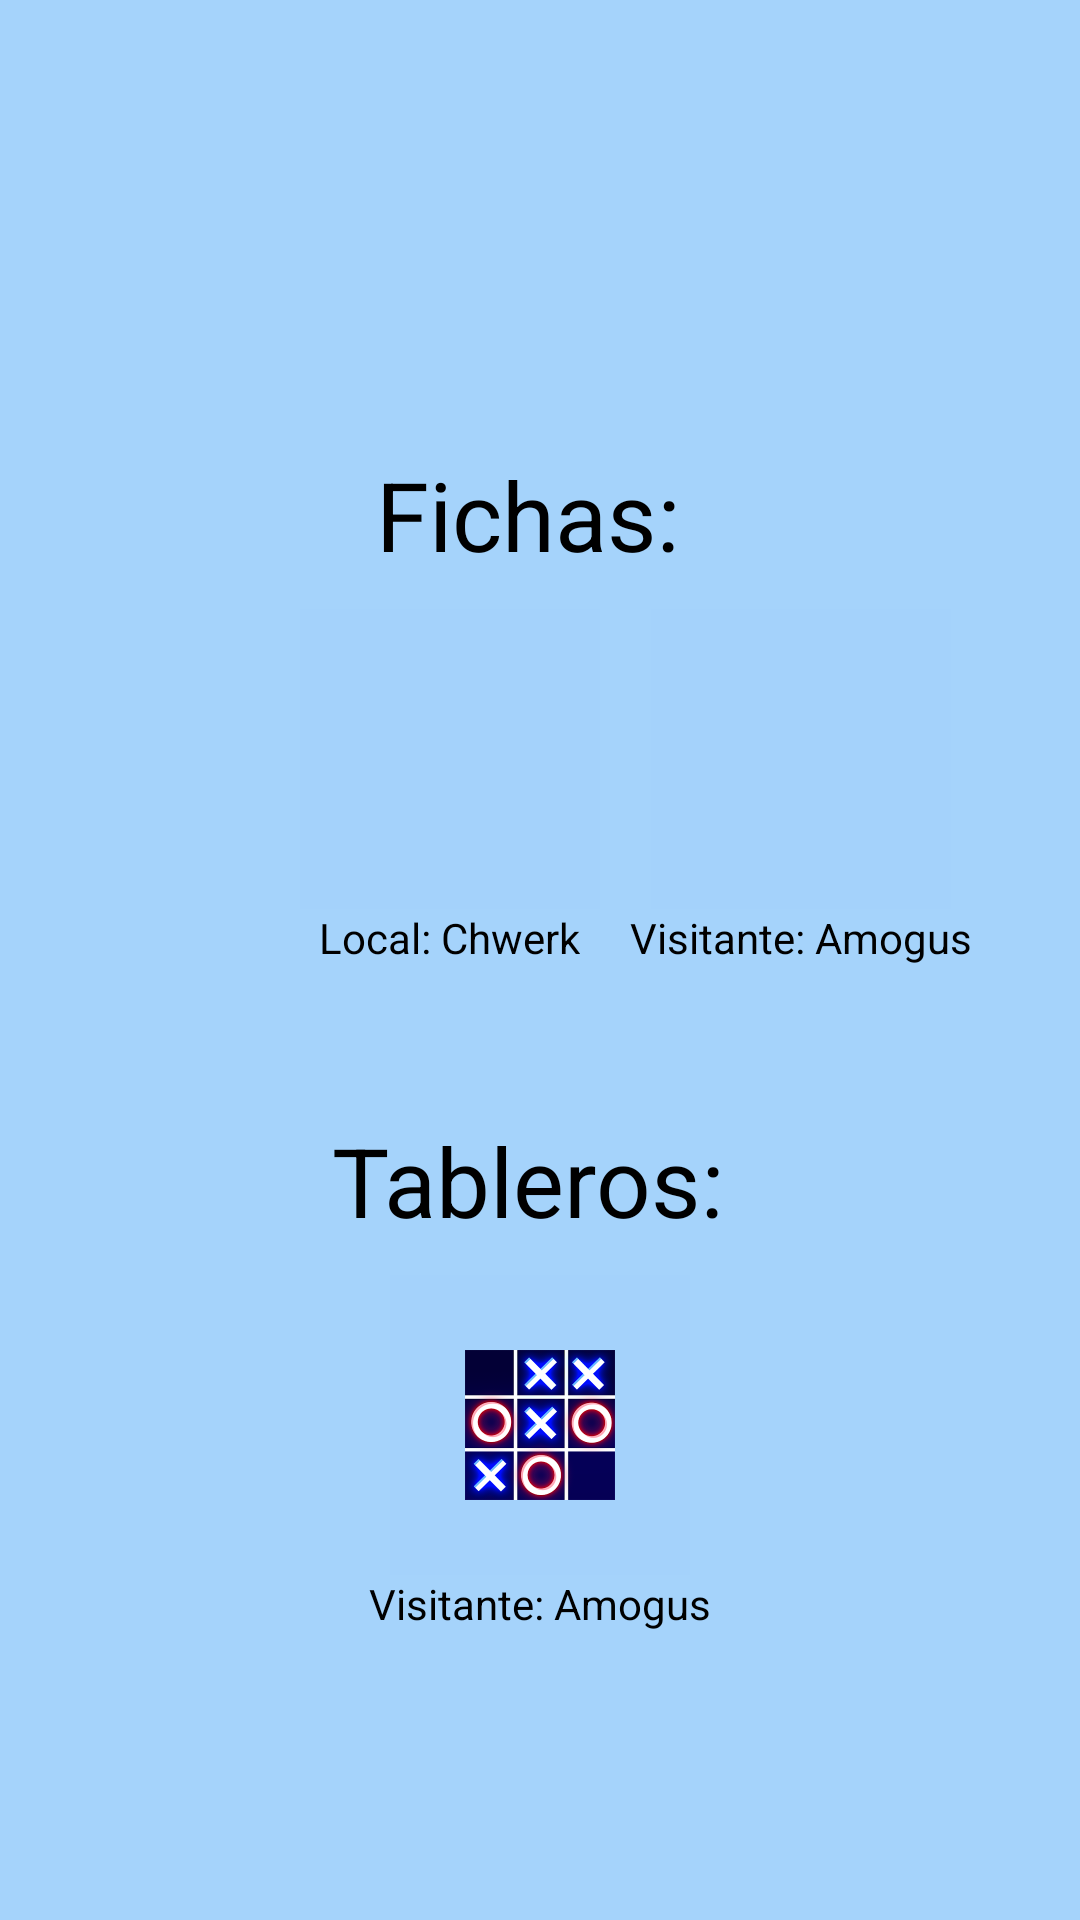

Reconstruct the res/layout file that produces this screen, plus the resources it refers to.
<!-- AndroidManifest.xml: application theme Theme.3Raya1 -->
<!-- res/layout/activity_inventory.xml -->
<?xml version="1.0" encoding="utf-8"?>
<RelativeLayout xmlns:android="http://schemas.android.com/apk/res/android"
    xmlns:app="http://schemas.android.com/apk/res-auto"
    xmlns:tools="http://schemas.android.com/tools"
    android:layout_width="match_parent"
    android:layout_height="match_parent"
    android:background="@color/background"
    tools:context=".activities.Inventory">

    <TextView
        android:id="@+id/txtFichas"
        android:layout_width="wrap_content"
        android:layout_height="wrap_content"
        android:layout_centerHorizontal="true"
        android:layout_marginTop="150dp"
        android:text="Fichas: "
        android:textColor="@color/black"
        android:textSize="32dp"/>

    <LinearLayout
        android:id="@+id/linear1"
        android:layout_width="wrap_content"
        android:layout_height="wrap_content"
        android:layout_below="@id/txtFichas"
        android:layout_marginLeft="100dp"
        android:layout_marginTop="10dp"
        android:orientation="vertical">
        <ImageButton
            android:id="@+id/chwerkSkin"
            android:layout_width="100dp"
            android:layout_height="100dp"
            android:layout_gravity="center_horizontal"
            android:background="@color/background"
            android:scaleType="fitCenter"
            android:onClick="toAllInventory"
            android:src="@drawable/chwerk" />
        <TextView
            android:id="@+id/txt_chwerSkin"
            android:layout_width="wrap_content"
            android:layout_height="wrap_content"
            android:layout_gravity="center_horizontal"
            android:textColor="@color/black"
                android:text="Local: Chwerk"/>
    </LinearLayout>
    <LinearLayout
        android:id="@+id/linear2"
        android:layout_width="wrap_content"
        android:layout_height="wrap_content"
        android:layout_margin="10dp"
        android:layout_centerHorizontal="true"
        android:layout_toRightOf="@id/linear1"
        android:layout_below="@id/txtFichas"
        android:orientation="vertical">
        <ImageButton
            android:id="@+id/amogus"
            android:layout_width="100dp"
            android:layout_height="100dp"
            android:layout_gravity="center_horizontal"
            android:background="@color/background"
            android:scaleType="fitCenter"
            android:onClick="toAllInventory"
            android:src="@drawable/amogus" />
        <TextView
            android:id="@+id/txt_amogus"
            android:layout_width="wrap_content"
            android:layout_height="wrap_content"
            android:layout_gravity="center_horizontal"
            android:textColor="@color/black"
            android:text="Visitante: Amogus"/>
    </LinearLayout>

    <TextView
        android:id="@+id/txtTableros"
        android:layout_width="wrap_content"
        android:layout_height="wrap_content"
        android:layout_centerHorizontal="true"
        android:layout_below="@id/linear1"
        android:layout_marginTop="50dp"
        android:text="Tableros: "
        android:textColor="@color/black"
        android:textSize="32dp"/>

    <LinearLayout
        android:id="@+id/linear3"
        android:layout_width="wrap_content"
        android:layout_height="wrap_content"
        android:layout_margin="10dp"
        android:layout_centerHorizontal="true"
        android:layout_below="@id/txtTableros"
        android:orientation="vertical">
        <ImageButton
            android:id="@+id/tablero"
            android:layout_width="100dp"
            android:layout_height="100dp"
            android:layout_gravity="center_horizontal"
            android:background="@color/background"
            android:scaleType="fitCenter"
            android:onClick="toAllInventory"
            android:src="@drawable/tablero" />
        <TextView
            android:id="@+id/txt_tablero"
            android:layout_width="wrap_content"
            android:layout_height="wrap_content"
            android:layout_gravity="center_horizontal"
            android:textColor="@color/black"
            android:text="Visitante: Amogus"/>
    </LinearLayout>

</RelativeLayout>
<!-- resources referenced by this layout -->
<resources>
  <color name="background">#FCA4D3FB</color>
  <color name="black">#FF000000</color>
  <!-- drawable tablero: png bitmap (drawable, 81276 bytes) -->
  <style name="Theme.3Raya1" parent="Theme.MaterialComponents.DayNight.NoActionBar">
          
          <item name="colorPrimary">@color/purple_500</item>
          <item name="colorPrimaryVariant">@color/purple_700</item>
          <item name="colorOnPrimary">@color/white</item>
          
          <item name="colorSecondary">@color/teal_200</item>
          <item name="colorSecondaryVariant">@color/teal_700</item>
          <item name="colorOnSecondary">@color/black</item>
          
          <item name="android:statusBarColor" tools:targetApi="l">?attr/colorPrimaryVariant</item>
          
      </style>
  <color name="purple_500">#FF6200EE</color>
  <color name="purple_700">#FF3700B3</color>
  <color name="white">#FFFFFFFF</color>
  <color name="teal_200">#FF03DAC5</color>
  <color name="teal_700">#FF018786</color>
</resources>
